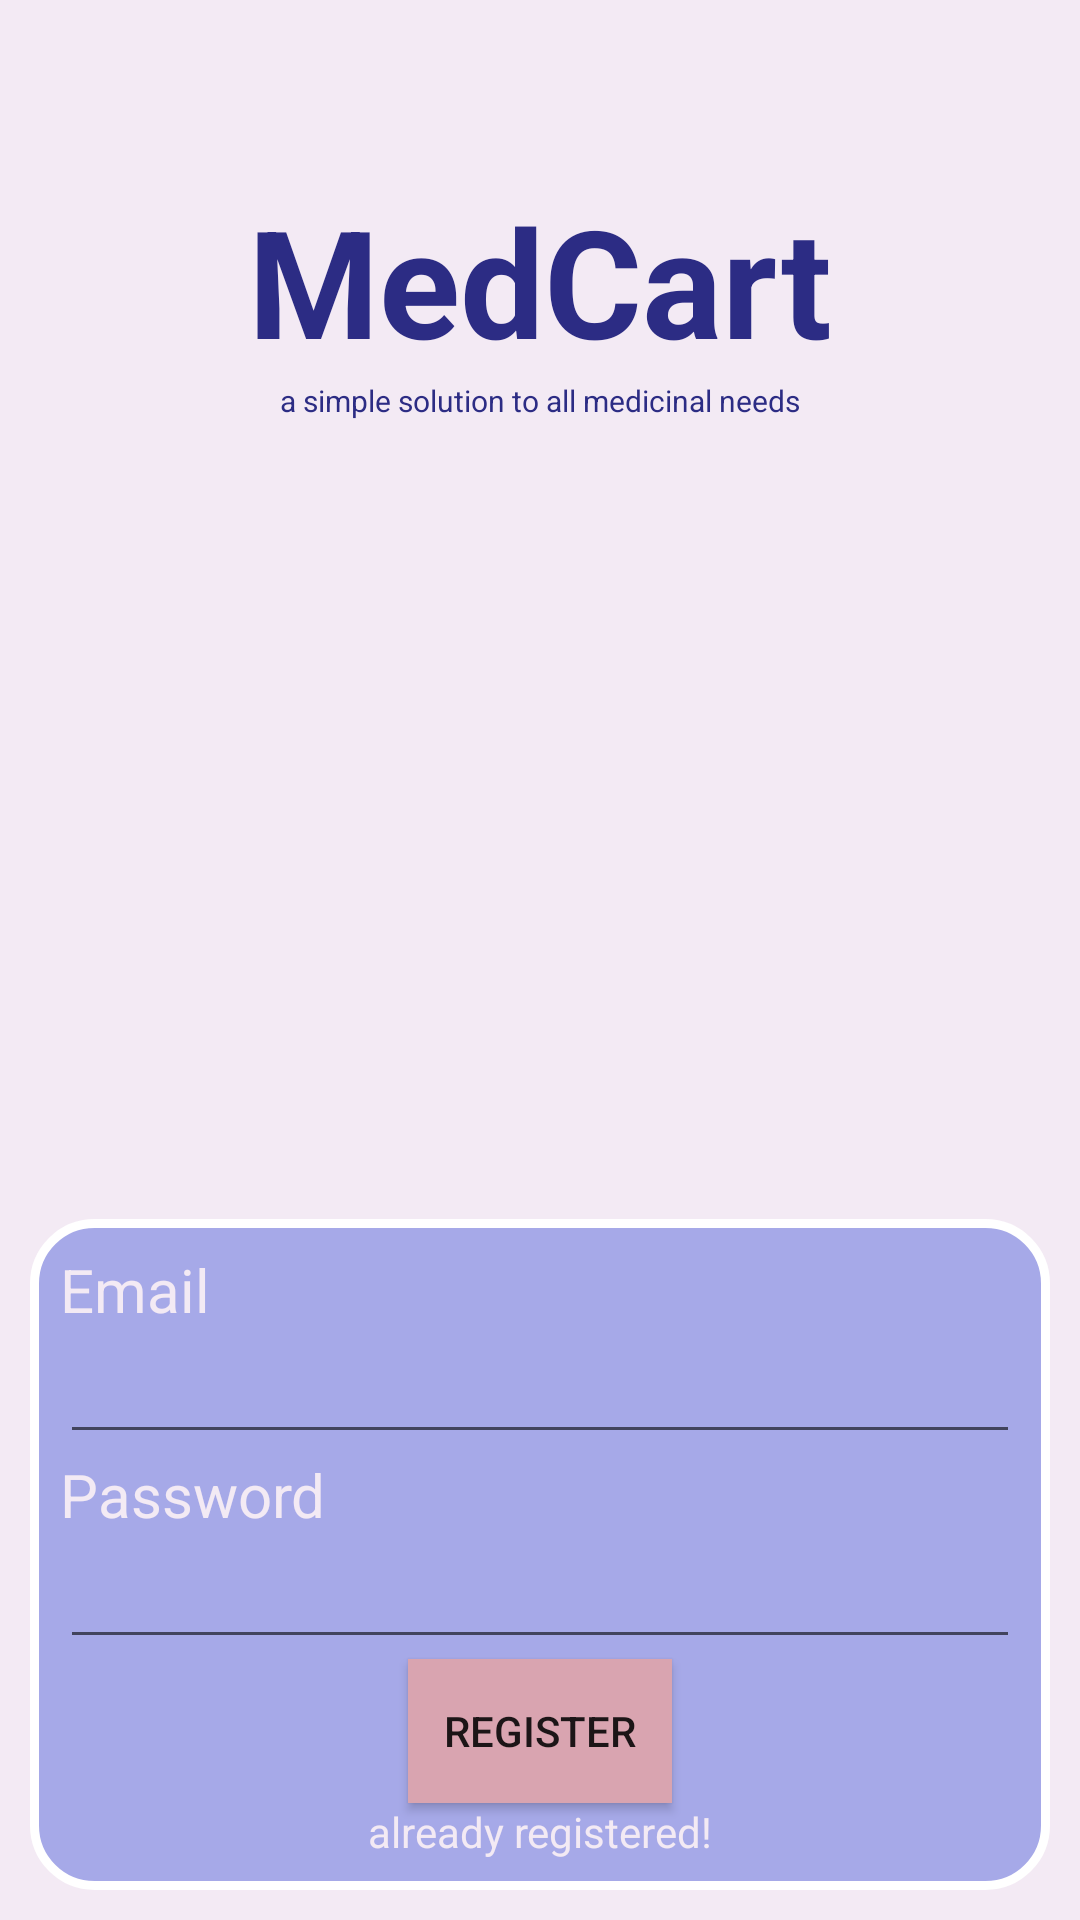

Produce the Android XML layout that renders to this screen, including the resource entries it uses.
<!-- AndroidManifest.xml: application theme Theme.MedCart -->
<!-- res/layout/activity_register_page.xml -->
<?xml version="1.0" encoding="utf-8"?>
<RelativeLayout xmlns:android="http://schemas.android.com/apk/res/android"
    xmlns:app="http://schemas.android.com/apk/res-auto"
    xmlns:tools="http://schemas.android.com/tools"
    android:layout_width="match_parent"
    android:layout_height="match_parent"
    tools:context=".RegisterPage"
    android:background="#F3EAF4">

    <RelativeLayout
        android:layout_width="wrap_content"
        android:layout_height="wrap_content"
        android:layout_centerHorizontal="true"
        android:layout_margin="20dp">

        <TextView
            android:id="@+id/title"
            android:layout_width="wrap_content"
            android:layout_height="wrap_content"
            android:layout_alignParentTop="true"
            android:layout_centerHorizontal="true"
            android:layout_marginTop="40dp"
            android:text="MedCart"
            android:textColor="#2C2C84"
            android:textSize="50sp"
            android:textStyle="bold"
            />

        <TextView
            android:layout_width="wrap_content"
            android:layout_height="wrap_content"
            android:layout_below="@+id/title"
            android:layout_centerHorizontal="true"
            android:text="a simple solution to all medicinal needs"
            android:textColor="#2C2C84"
            android:textSize="10sp" />
    </RelativeLayout>






    <RelativeLayout
        android:layout_width="match_parent"
        android:layout_height="wrap_content"
        android:background="@drawable/background"
        android:layout_alignParentBottom="true"
        android:layout_margin="10dp"
        android:padding="10dp">
        <TextView
            android:id="@+id/EmailId"
            android:layout_width="match_parent"
            android:layout_height="wrap_content"
            android:text="Email"
            android:drawableStart="@drawable/ic_baseline_email_24"
            android:textSize="20sp"
            android:textColor="#F3EAF4"/>
        <EditText
            android:id="@+id/emailInput"
            android:layout_width="match_parent"
            android:layout_height="wrap_content"
            android:layout_below="@+id/EmailId"
            android:inputType="textEmailAddress"
            />

        <TextView
            android:id="@+id/password"
            android:layout_width="match_parent"
            android:layout_height="wrap_content"
            android:text="Password"
            android:textSize="20sp"
            android:textColor="#F3EAF4"
            android:layout_below="@+id/emailInput"
            android:drawableStart="@drawable/ic_baseline_vpn_key_24"
            />
        <EditText
            android:id="@+id/PasswordInput"
            android:layout_width="match_parent"
            android:layout_height="wrap_content"
            android:layout_below="@+id/password"
            android:inputType="textPassword"
            />

        <Button
            android:id="@+id/RegisterBtn"
            android:layout_width="wrap_content"
            android:layout_height="wrap_content"
            android:text="Register"
            android:background="#D9A4B0"
            android:layout_below="@+id/PasswordInput"
            android:layout_centerInParent="true" />

        <TextView
            android:id="@+id/alreadyRegText"
            android:layout_width="wrap_content"
            android:layout_height="wrap_content"
            android:text="already registered!"
            android:layout_below="@+id/RegisterBtn"
            android:layout_centerInParent="true"
            android:textColor="#F3EAF4"/>

    </RelativeLayout>

</RelativeLayout>
<!-- resources referenced by this layout -->
<resources>
  <!-- drawable background (drawable) -->
  <?xml version="1.0" encoding="utf-8"?>
  <shape xmlns:android="http://schemas.android.com/apk/res/android">
      <stroke
          android:width="3dp"
          android:color="#ffffff" />
  
      <corners android:radius="20dp" />
  
      <gradient
          android:angle="270"
          android:centerColor="#A6A9E8"
          android:endColor="#A6A9E8"
          android:startColor="#A6A9E8" />
  </shape>
  <style name="Theme.MedCart" parent="Theme.MaterialComponents.DayNight.DarkActionBar">
          
          <item name="colorPrimary">#D9A4B0</item>
          <item name="colorPrimaryVariant">@color/purple_700</item>
          <item name="colorOnPrimary">@color/white</item>
          
          <item name="colorSecondary">@color/teal_200</item>
          <item name="colorSecondaryVariant">@color/teal_700</item>
          <item name="colorOnSecondary">@color/black</item>
          
          <item name="android:statusBarColor" tools:targetApi="l">?attr/colorPrimaryVariant</item>
          
      </style>
  <!-- not gathered from this repository: default colours our renderer supplied (Android Studio template values) -->
  <color name="purple_700">#FF3700B3</color>
  <color name="teal_200">#FF03DAC5</color>
  <color name="teal_700">#FF018786</color>
  <color name="black">#FF000000</color>
  <color name="white">#FFFFFFFF</color>
</resources>
